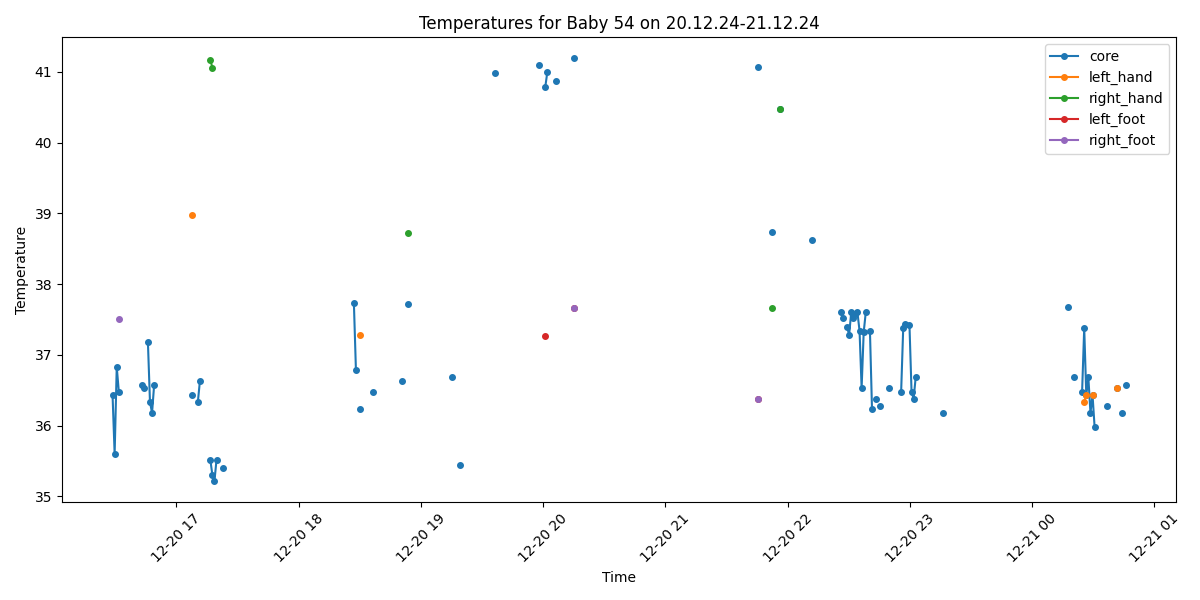

Data behind this chart, as committed beside it:
Process, Image Path, core, left_hand, right_hand, left_foot, right_foot, limbs_avg, core_minus_limbs, diagnosis
False, /data/uabcvmsc/shared/newborn/54/20.12.2…, , , , , , , , 
False, /data/uabcvmsc/shared/newborn/54/20.12.2…, , , , , , , , 
False, /data/uabcvmsc/shared/newborn/54/20.12.2…, , , , , , , , 
False, /data/uabcvmsc/shared/newborn/54/20.12.2…, , , , , , , , 
False, /data/uabcvmsc/shared/newborn/54/20.12.2…, , , , , , , , 
False, /data/uabcvmsc/shared/newborn/54/20.12.2…, , , , , , , , 
False, /data/uabcvmsc/shared/newborn/54/20.12.2…, , , , , , , , 
False, /data/uabcvmsc/shared/newborn/54/20.12.2…, , , , , , , , 
False, /data/uabcvmsc/shared/newborn/54/20.12.2…, , , , , , , , 
False, /data/uabcvmsc/shared/newborn/54/20.12.2…, , , , , , , , 
False, /data/uabcvmsc/shared/newborn/54/20.12.2…, , , , , , , , 
True, /data/uabcvmsc/shared/newborn/54/20.12.2…, 36.43, , , , , , , Normal
True, /data/uabcvmsc/shared/newborn/54/20.12.2…, 35.6, , , , , , , Normal
True, /data/uabcvmsc/shared/newborn/54/20.12.2…, 36.83, , , , , , , Normal
True, /data/uabcvmsc/shared/newborn/54/20.12.2…, 36.48, , , , 37.5, 37.5, -1.02, Normal
False, /data/uabcvmsc/shared/newborn/54/20.12.2…, , , , , , , , 
False, /data/uabcvmsc/shared/newborn/54/20.12.2…, , , , , , , , 
False, /data/uabcvmsc/shared/newborn/54/20.12.2…, , , , , , , , 
False, /data/uabcvmsc/shared/newborn/54/20.12.2…, , , , , , , , 
False, /data/uabcvmsc/shared/newborn/54/20.12.2…, , , , , , , , 
False, /data/uabcvmsc/shared/newborn/54/20.12.2…, , , , , , , , 
False, /data/uabcvmsc/shared/newborn/54/20.12.2…, , , , , , , , 
False, /data/uabcvmsc/shared/newborn/54/20.12.2…, , , , , , , , 
False, /data/uabcvmsc/shared/newborn/54/20.12.2…, , , , , , , , 
False, /data/uabcvmsc/shared/newborn/54/20.12.2…, , , , , , , , 
True, /data/uabcvmsc/shared/newborn/54/20.12.2…, 36.58, , , , , , , Normal
True, /data/uabcvmsc/shared/newborn/54/20.12.2…, 36.53, , , , , , , Normal
True, /data/uabcvmsc/shared/newborn/54/20.12.2…, , , , , , , , No core temperature
True, /data/uabcvmsc/shared/newborn/54/20.12.2…, 37.18, , , , , , , Normal
True, /data/uabcvmsc/shared/newborn/54/20.12.2…, 36.33, , , , , , , Normal
True, /data/uabcvmsc/shared/newborn/54/20.12.2…, 36.18, , , , , , , Normal
True, /data/uabcvmsc/shared/newborn/54/20.12.2…, 36.58, , , , , , , Normal
False, /data/uabcvmsc/shared/newborn/54/20.12.2…, , , , , , , , 
False, /data/uabcvmsc/shared/newborn/54/20.12.2…, , , , , , , , 
False, /data/uabcvmsc/shared/newborn/54/20.12.2…, , , , , , , , 
False, /data/uabcvmsc/shared/newborn/54/20.12.2…, , , , , , , , 
False, /data/uabcvmsc/shared/newborn/54/20.12.2…, , , , , , , , 
False, /data/uabcvmsc/shared/newborn/54/20.12.2…, , , , , , , , 
False, /data/uabcvmsc/shared/newborn/54/20.12.2…, , , , , , , , 
False, /data/uabcvmsc/shared/newborn/54/20.12.2…, , , , , , , , 
False, /data/uabcvmsc/shared/newborn/54/20.12.2…, , , , , , , , 
False, /data/uabcvmsc/shared/newborn/54/20.12.2…, , , , , , , , 
False, /data/uabcvmsc/shared/newborn/54/20.12.2…, , , , , , , , 
False, /data/uabcvmsc/shared/newborn/54/20.12.2…, , , , , , , , 
False, /data/uabcvmsc/shared/newborn/54/20.12.2…, , , , , , , , 
False, /data/uabcvmsc/shared/newborn/54/20.12.2…, , , , , , , , 
False, /data/uabcvmsc/shared/newborn/54/20.12.2…, , , , , , , , 
False, /data/uabcvmsc/shared/newborn/54/20.12.2…, , , , , , , , 
False, /data/uabcvmsc/shared/newborn/54/20.12.2…, , , , , , , , 
True, /data/uabcvmsc/shared/newborn/54/20.12.2…, 36.43, 38.97, , , , 38.97, -2.54, Normal
False, /data/uabcvmsc/shared/newborn/54/20.12.2…, , , , , , , , 
False, /data/uabcvmsc/shared/newborn/54/20.12.2…, , , , , , , , 
True, /data/uabcvmsc/shared/newborn/54/20.12.2…, 36.33, , , , , , , Normal
True, /data/uabcvmsc/shared/newborn/54/20.12.2…, 36.63, , , , , , , Normal
False, /data/uabcvmsc/shared/newborn/54/20.12.2…, , , , , , , , 
False, /data/uabcvmsc/shared/newborn/54/20.12.2…, , , , , , , , 
False, /data/uabcvmsc/shared/newborn/54/20.12.2…, , , , , , , , 
False, /data/uabcvmsc/shared/newborn/54/20.12.2…, , , , , , , , 
True, /data/uabcvmsc/shared/newborn/54/20.12.2…, 35.52, , 41.17, , , 41.17, -5.65, Normal
True, /data/uabcvmsc/shared/newborn/54/20.12.2…, 35.3, , 41.06, , , 41.06, -5.76, Normal
... 440 more rows
